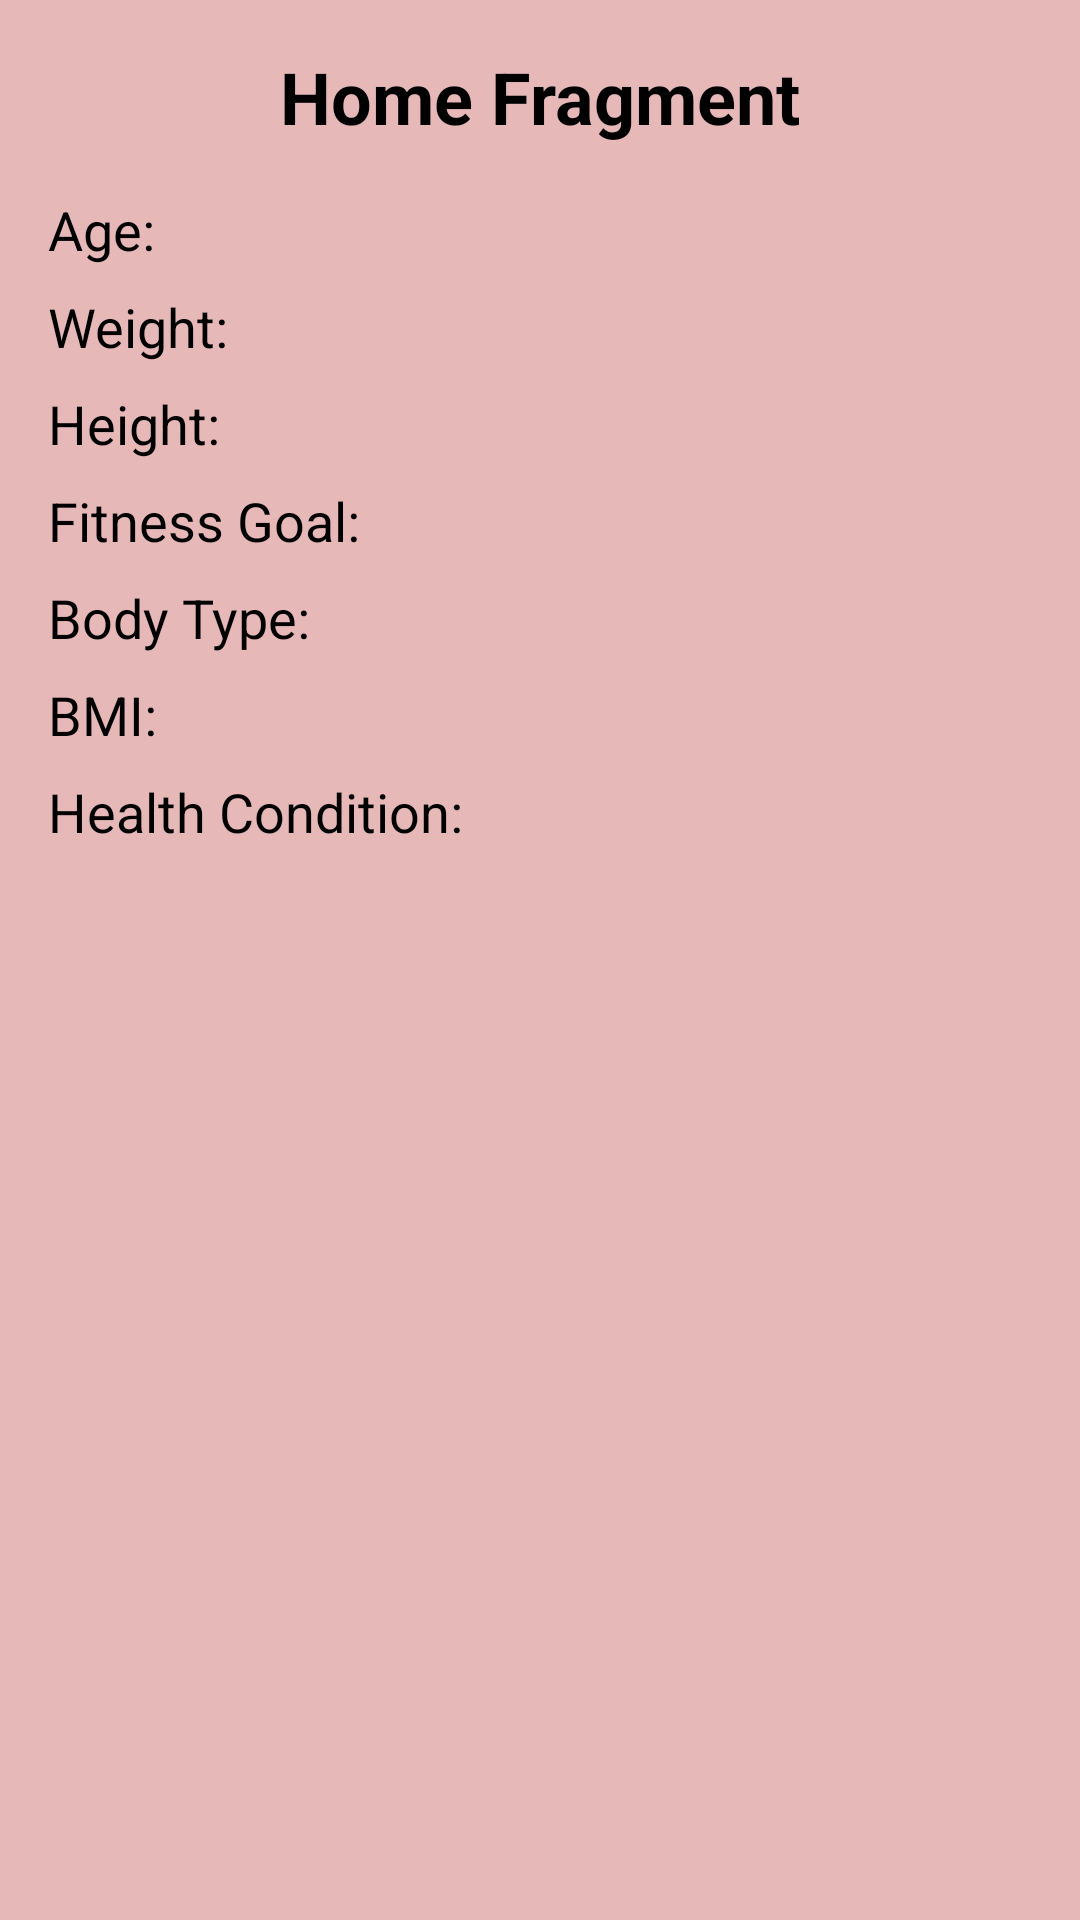

Write the Android layout XML for this screen, with the resource values it uses.
<!-- AndroidManifest.xml: application theme Theme.FitFusion -->
<!-- res/layout/fragment_home.xml -->
<?xml version="1.0" encoding="utf-8"?>
<ScrollView xmlns:android="http://schemas.android.com/apk/res/android"
    android:layout_width="match_parent"
    android:layout_height="match_parent"
    android:background="#E7B8B8">

    <LinearLayout
        android:layout_width="match_parent"
        android:layout_height="wrap_content"
        android:orientation="vertical"
        android:padding="16dp">

        <TextView
            android:layout_width="wrap_content"
            android:layout_height="wrap_content"
            android:textSize="24sp"
            android:text="Home Fragment"
            android:textStyle="bold"
            android:textColor="#000"
            android:layout_gravity="center"
            android:paddingBottom="16dp" />

        
        <TextView
            android:id="@+id/ageTextView"
            android:layout_width="wrap_content"
            android:layout_height="wrap_content"
            android:text="Age: "
            android:textSize="18sp"
            android:textColor="#000"
            android:paddingBottom="8dp" />

        <TextView
            android:id="@+id/weightTextView"
            android:layout_width="wrap_content"
            android:layout_height="wrap_content"
            android:text="Weight: "
            android:textSize="18sp"
            android:textColor="#000"
            android:paddingBottom="8dp" />

        <TextView
            android:id="@+id/heightTextView"
            android:layout_width="wrap_content"
            android:layout_height="wrap_content"
            android:text="Height: "
            android:textSize="18sp"
            android:textColor="#000"
            android:paddingBottom="8dp" />

        <TextView
            android:id="@+id/goalTextView"
            android:layout_width="wrap_content"
            android:layout_height="wrap_content"
            android:text="Fitness Goal: "
            android:textSize="18sp"
            android:textColor="#000"
            android:paddingBottom="8dp" />

        <TextView
            android:id="@+id/bodyTypeTextView"
            android:layout_width="wrap_content"
            android:layout_height="wrap_content"
            android:text="Body Type: "
            android:textSize="18sp"
            android:textColor="#000"
            android:paddingBottom="8dp" />

        
        <TextView
            android:id="@+id/bmiTextView"
            android:layout_width="wrap_content"
            android:layout_height="wrap_content"
            android:text="BMI: "
            android:textSize="18sp"
            android:textColor="#000"
            android:paddingBottom="8dp" />

        <TextView
            android:id="@+id/healthConditionTextView"
            android:layout_width="wrap_content"
            android:layout_height="wrap_content"
            android:text="Health Condition: "
            android:textSize="18sp"
            android:textColor="#000"
            android:paddingBottom="8dp" />

    </LinearLayout>
</ScrollView>
<!-- resources referenced by this layout -->
<resources>
  <style name="Theme.FitFusion" parent="Theme.MaterialComponents.DayNight.DarkActionBar">
          
          <item name="colorPrimary">@color/purple_500</item>
          <item name="colorPrimaryVariant">@color/purple_700</item>
          <item name="colorOnPrimary">@color/white</item>
          
          <item name="colorSecondary">@color/teal_200</item>
          <item name="colorSecondaryVariant">@color/teal_700</item>
          <item name="colorOnSecondary">@color/black</item>
          
          <item name="android:statusBarColor">?attr/colorPrimaryVariant</item>
          
      </style>
  <!-- not gathered from this repository: default colours our renderer supplied (Android Studio template values) -->
  <color name="purple_500">#FF6200EE</color>
  <color name="purple_700">#FF3700B3</color>
  <color name="teal_200">#FF03DAC5</color>
  <color name="teal_700">#FF018786</color>
  <color name="black">#FF000000</color>
  <color name="white">#FFFFFFFF</color>
</resources>
